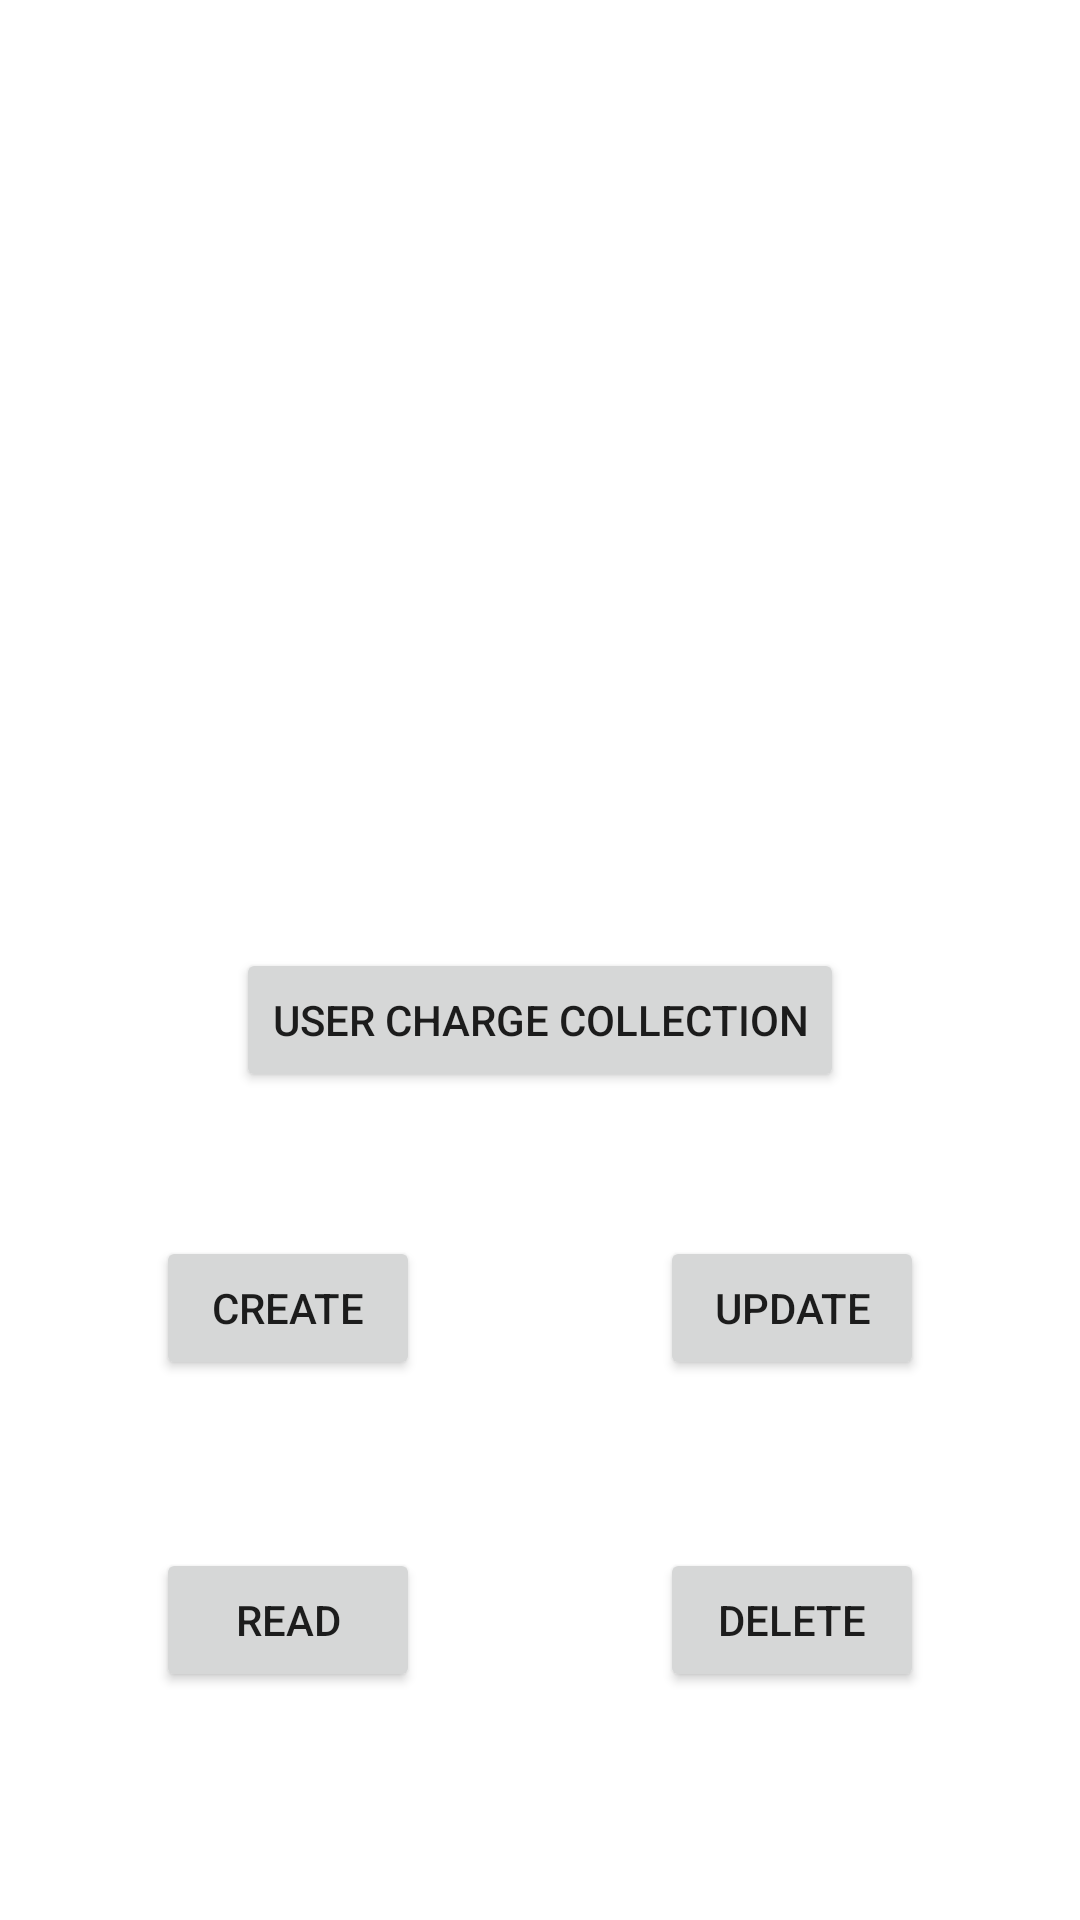

Here is an Android app screen rendered from its layout file. Give the layout XML and the strings, colors and styles it references.
<!-- AndroidManifest.xml: application theme Theme.SQLITE3 -->
<!-- res/layout/fragment_dashboard_.xml -->
<?xml version="1.0" encoding="utf-8"?>
<androidx.constraintlayout.widget.ConstraintLayout 
    xmlns:android="http://schemas.android.com/apk/res/android"
    xmlns:app="http://schemas.android.com/apk/res-auto"
    xmlns:tools="http://schemas.android.com/tools"
    android:layout_width="match_parent"
    android:layout_height="match_parent"
    tools:context=".Fregment.Dashboard_Fragment">

    <Button
        android:id="@+id/UserChargeCollection"
        android:layout_width="wrap_content"
        android:layout_height="wrap_content"
        android:layout_marginBottom="48dp"
        android:text="User Charge Collection"
        app:layout_constraintBottom_toTopOf="@+id/Update"
        app:layout_constraintEnd_toEndOf="@+id/Update"
        app:layout_constraintHorizontal_bias="0.497"
        app:layout_constraintStart_toStartOf="@+id/add" />

    <Button
        android:id="@+id/add"
        android:layout_width="wrap_content"
        android:layout_height="wrap_content"
        android:layout_marginStart="52dp"
        android:layout_marginTop="412dp"
        android:text="Create"
        app:layout_constraintStart_toStartOf="parent"
        app:layout_constraintTop_toTopOf="parent" />

    <Button
        android:id="@+id/view"
        android:layout_width="wrap_content"
        android:layout_height="wrap_content"
        android:layout_marginBottom="76dp"
        android:text="Read"
        app:layout_constraintBottom_toBottomOf="parent"
        app:layout_constraintEnd_toEndOf="@+id/add"
        app:layout_constraintHorizontal_bias="0.0"
        app:layout_constraintStart_toStartOf="@+id/add" />

    <Button
        android:id="@+id/Update"
        android:layout_width="wrap_content"
        android:layout_height="wrap_content"
        android:layout_marginEnd="52dp"
        android:text="Update"
        app:layout_constraintBottom_toBottomOf="@+id/add"
        app:layout_constraintEnd_toEndOf="parent"
        app:layout_constraintTop_toTopOf="@+id/add"
        app:layout_constraintVertical_bias="0.0" />

    <Button
        android:id="@+id/delete"
        android:layout_width="wrap_content"
        android:layout_height="wrap_content"
        android:text="DELETE"
        app:layout_constraintBottom_toBottomOf="@+id/view"
        app:layout_constraintEnd_toEndOf="@+id/Update" />
</androidx.constraintlayout.widget.ConstraintLayout>
<!-- resources referenced by this layout -->
<resources>
  <style name="Theme.SQLITE3" parent="Theme.MaterialComponents.DayNight.NoActionBar">
          
          <item name="colorPrimary">@color/purple_500</item>
          <item name="colorPrimaryVariant">@color/purple_700</item>
          <item name="colorOnPrimary">@color/white</item>
          
          <item name="colorSecondary">@color/teal_200</item>
          <item name="colorSecondaryVariant">@color/teal_700</item>
          <item name="colorOnSecondary">@color/black</item>
          
          <item name="android:statusBarColor" tools:targetApi="l">?attr/colorPrimaryVariant</item>
          
      </style>
  <color name="purple_500">#FF6200EE</color>
  <color name="purple_700">#FF3700B3</color>
  <color name="white">#FFFFFFFF</color>
  <color name="teal_200">#FF03DAC5</color>
  <color name="teal_700">#FF018786</color>
  <color name="black">#FF000000</color>
</resources>
